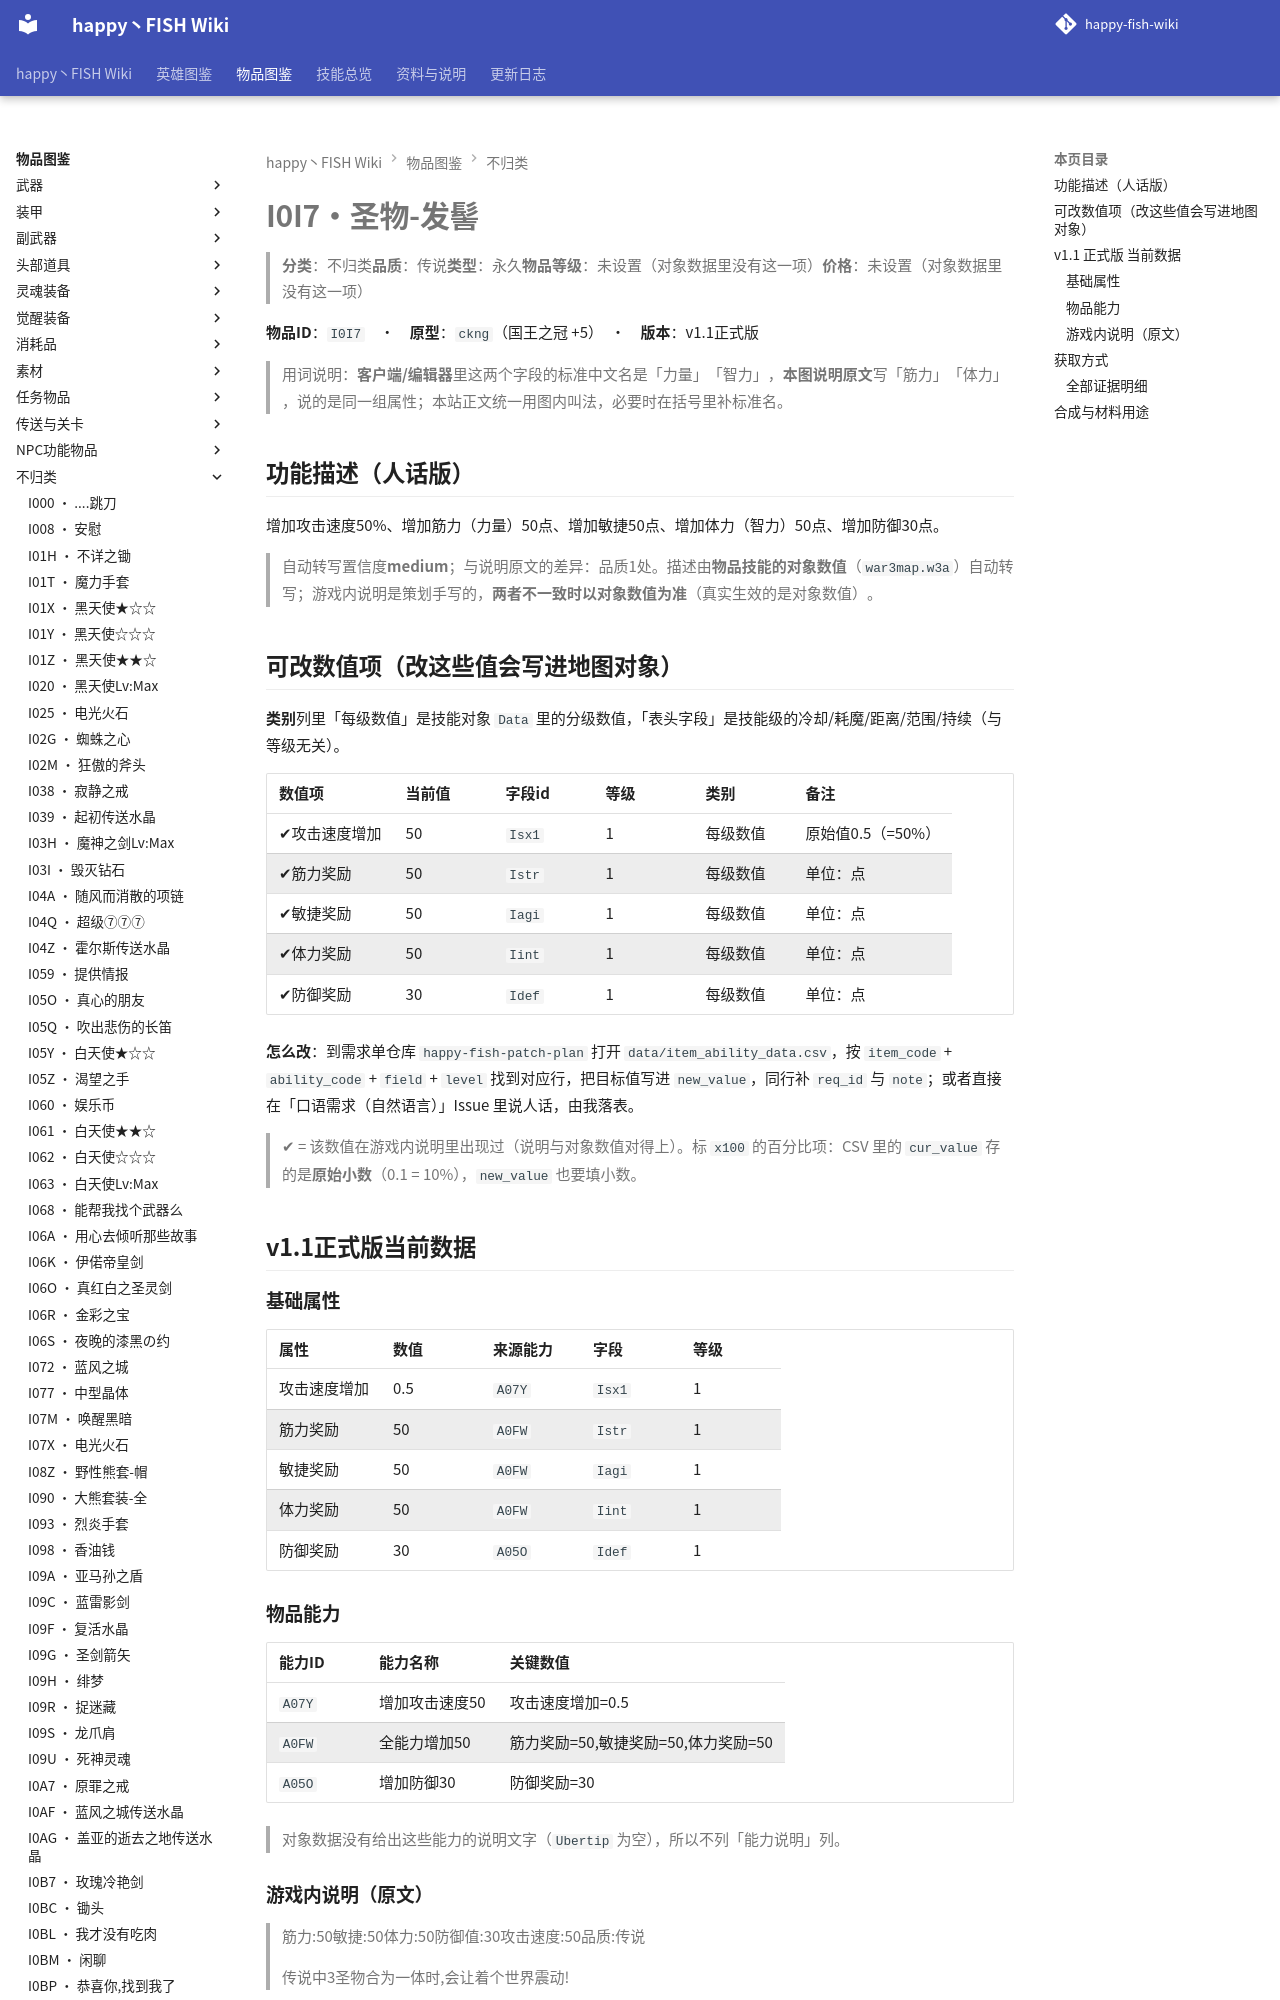

repository: slasher233/happy-fish-sao-wiki · page: items/不归类/I0I7_圣物-发髻/index.html · generator: mkdocs

# I0I7 · 圣物-发髻

> **分类**：不归类　**品质**：传说　**类型**：永久　**物品等级**：未设置（对象数据里没有这一项）　**价格**：未设置（对象数据里没有这一项）

**物品 ID**：`I0I7`　·　**原型**：`ckng`（国王之冠 +5）　·　**版本**：v1.1 正式版

> 用词说明：**客户端/编辑器**里这两个字段的标准中文名是「力量」「智力」，**本图说明原文**写「筋力」「体力」，说的是同一组属性；本站正文统一用图内叫法，必要时在括号里补标准名。

## 功能描述（人话版）

增加攻击速度 50%、增加筋力（力量） 50 点、增加敏捷 50 点、增加体力（智力） 50 点、增加防御 30 点。

> 自动转写置信度 **medium**；与说明原文的差异：品质 1 处。
> 描述由**物品技能的对象数值**（`war3map.w3a`）自动转写；游戏内说明是策划手写的，**两者不一致时以对象数值为准**（真实生效的是对象数值）。

## 可改数值项（改这些值会写进地图对象）

**类别**列里「每级数值」是技能对象 `Data` 里的分级数值，「表头字段」是技能级的冷却/耗魔/距离/范围/持续（与等级无关）。

| 数值项 | 当前值 | 字段 id | 等级 | 类别 | 备注 |
| --- | --- | --- | --- | --- | --- |
| ✔ 攻击速度增加 | 50 | `Isx1` | 1 | 每级数值 | 原始值 0.5（= 50%） |
| ✔ 筋力奖励 | 50 | `Istr` | 1 | 每级数值 | 单位：点 |
| ✔ 敏捷奖励 | 50 | `Iagi` | 1 | 每级数值 | 单位：点 |
| ✔ 体力奖励 | 50 | `Iint` | 1 | 每级数值 | 单位：点 |
| ✔ 防御奖励 | 30 | `Idef` | 1 | 每级数值 | 单位：点 |


**怎么改**：到需求单仓库 `happy-fish-patch-plan` 打开 `data/item_ability_data.csv`，按 `item_code` + `ability_code` + `field` + `level` 找到对应行，把目标值写进 `new_value`，同行补 `req_id` 与 `note`；或者直接在「口语需求（自然语言）」Issue 里说人话，由我落表。

> ✔ = 该数值在游戏内说明里出现过（说明与对象数值对得上）。标 `x100` 的百分比项：CSV 里的 `cur_value` 存的是**原始小数**（0.1 = 10%），`new_value` 也要填小数。

## v1.1 正式版 当前数据
